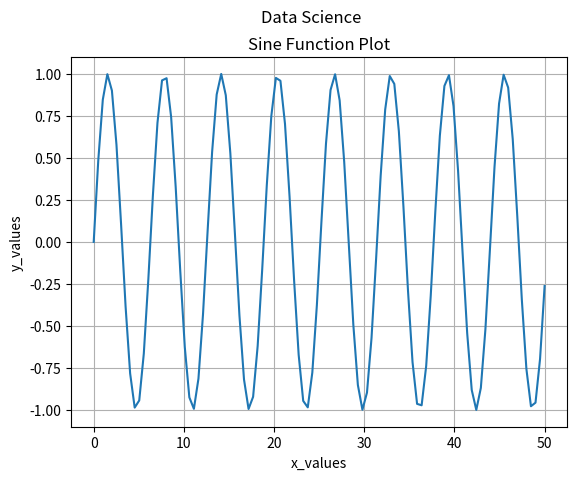

Source code (Python):
import numpy as np
import matplotlib.pyplot as plt
#In order to make graph more understandable we need labels
#we should label the axes, we should give window titles and in some cases we should also add a legend

#Setting Titles
#lets set title to our plotting window

x = np.linspace(0, 50, 100)
y = np.sin(x)

plt.title("Sine Function Plot") #This creates main title for our plotting window
plt.suptitle("Data Science") #This adds additional title nentered about the title

plt.grid(True) #Using this value we turn on grid for our plot

#labelling axes
# these will create X and Y axis labels
plt.xlabel("x_values")
plt.ylabel("y_values")

plt.plot(x, y)
plt.show()